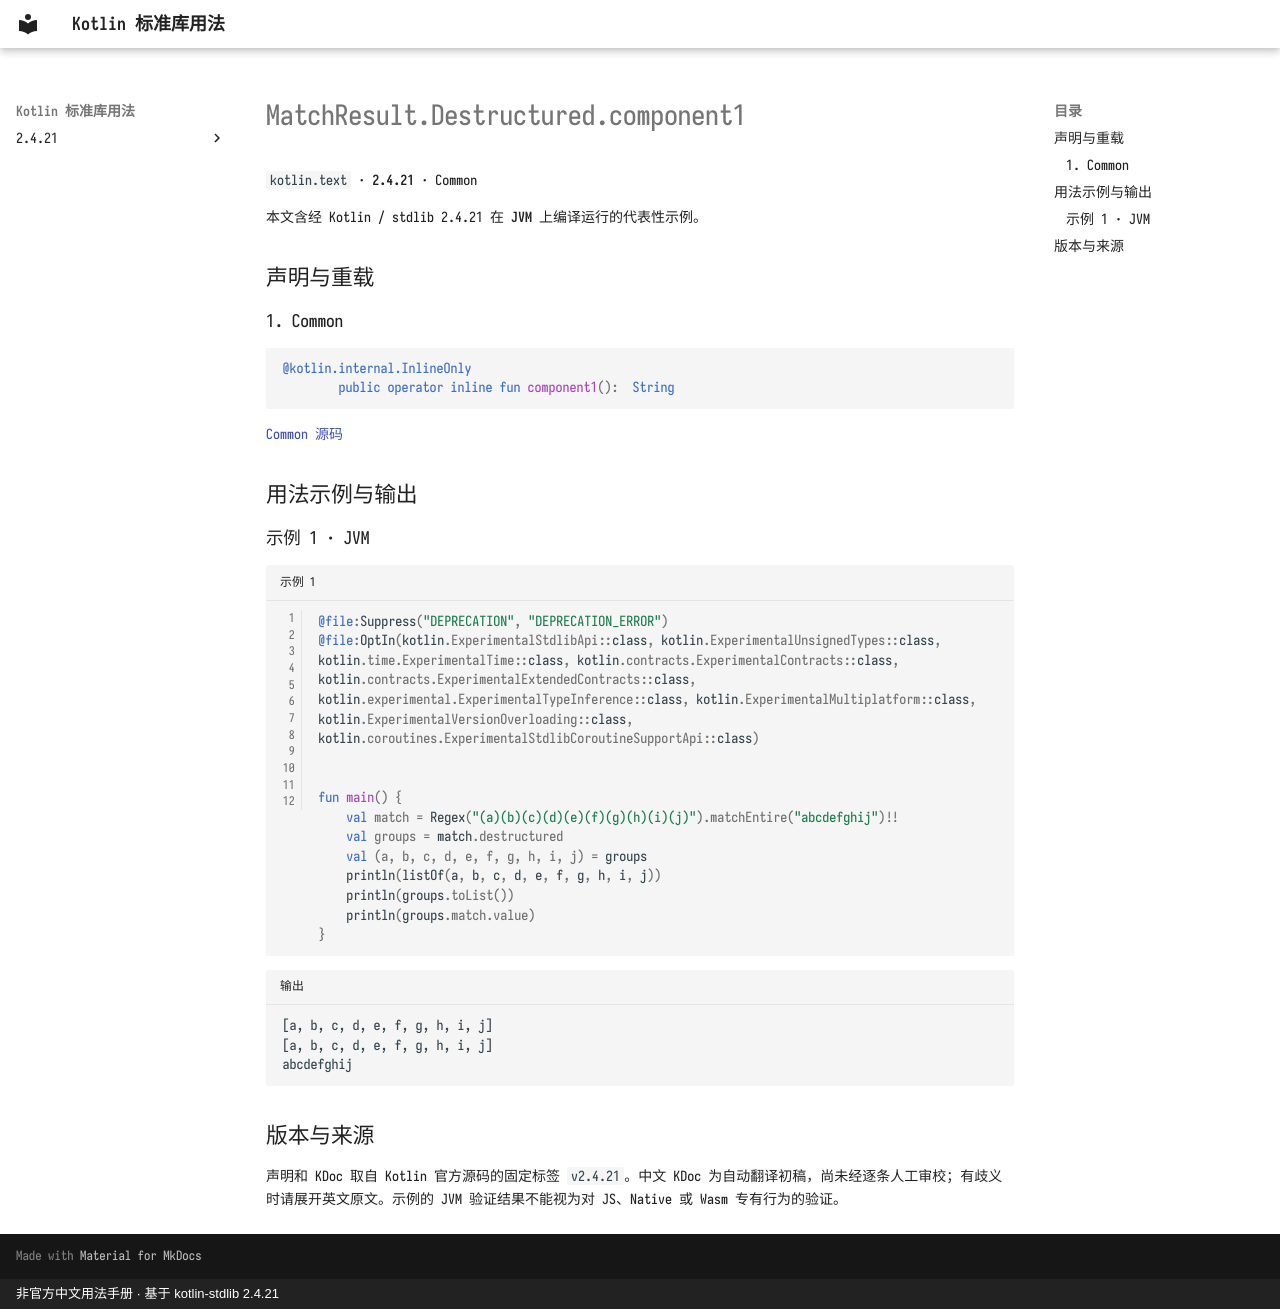

repository: oooooooko/kotlin-stdlib-docs · page: zh/api/kotlin.text/matchresult-destructured-component1--c498e8ce/index.html · generator: mkdocs · copyright: 非官方中文用法手册 · 基于 kotlin-stdlib 2.4.21

# MatchResult.Destructured.component1

`kotlin.text` · **2.4.21** · Common

本文含经 Kotlin / stdlib 2.4.21 在 **JVM** 上编译运行的代表性示例。

## 声明与重载

### 1. Common

```kotlin
@kotlin.internal.InlineOnly
        public operator inline fun component1():  String
```

[Common 源码](https://github.com/JetBrains/kotlin/blob/v2.4.21/libraries/stdlib/src/kotlin/text/regex/MatchResult.kt#L98)

## 用法示例与输出

### 示例 1 · JVM

```kotlin title="示例 1" linenums="1"
@file:Suppress("DEPRECATION", "DEPRECATION_ERROR")
@file:OptIn(kotlin.ExperimentalStdlibApi::class, kotlin.ExperimentalUnsignedTypes::class, kotlin.time.ExperimentalTime::class, kotlin.contracts.ExperimentalContracts::class, kotlin.contracts.ExperimentalExtendedContracts::class, kotlin.experimental.ExperimentalTypeInference::class, kotlin.ExperimentalMultiplatform::class, kotlin.ExperimentalVersionOverloading::class, kotlin.coroutines.ExperimentalStdlibCoroutineSupportApi::class)


fun main() {
    val match = Regex("(a)(b)(c)(d)(e)(f)(g)(h)(i)(j)").matchEntire("abcdefghij")!!
    val groups = match.destructured
    val (a, b, c, d, e, f, g, h, i, j) = groups
    println(listOf(a, b, c, d, e, f, g, h, i, j))
    println(groups.toList())
    println(groups.match.value)
}
```

```text title="输出"
[a, b, c, d, e, f, g, h, i, j]
[a, b, c, d, e, f, g, h, i, j]
abcdefghij
```

## 版本与来源

声明和 KDoc 取自 Kotlin 官方源码的固定标签 `v2.4.21`。中文 KDoc 为自动翻译初稿，尚未经逐条人工审校；有歧义时请展开英文原文。示例的 JVM 验证结果不能视为对 JS、Native 或 Wasm 专有行为的验证。
